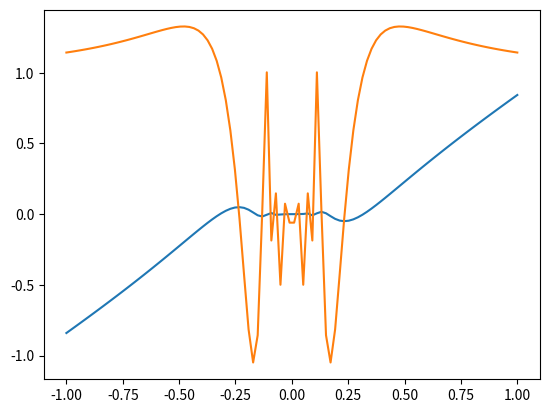

The script that saved this image:
# Lab 1, Question 9 - numerical derivative of f(x) = x^2 * sin(1/x)
import numpy as np
import matplotlib.pyplot as plt
def forward(x,h):
    return(np.sin(1/(x+h))*(x+h)**2)
x=np.linspace(-1,1,100)
h=0.001
exact=2*x*np.sin(1/x)-np.cos(1/x)
plt.plot(x,forward(x,h))
plt.plot(x,exact)
plt.show()
